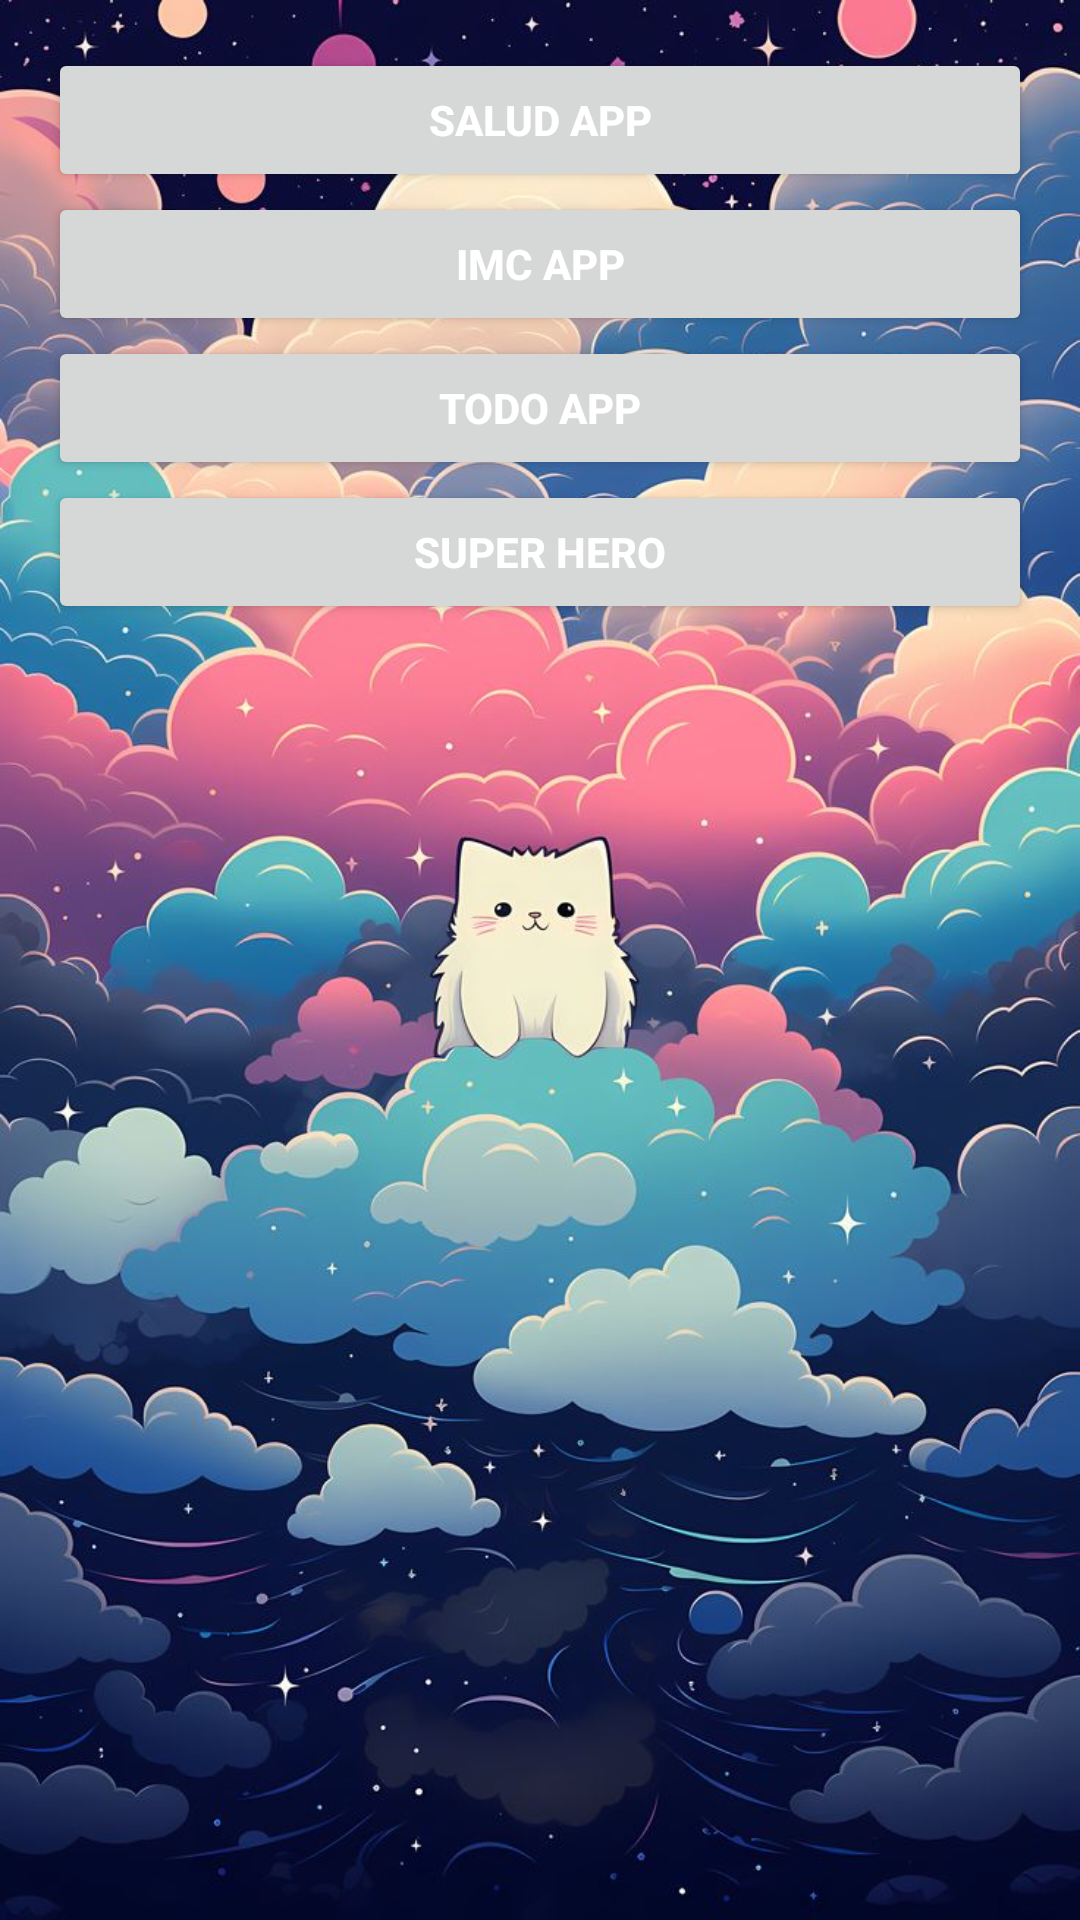

Write the Android layout XML for this screen, with the resource values it uses.
<!-- AndroidManifest.xml: application theme Theme.AndroidMaster -->
<!-- res/layout/activity_menu.xml -->
<?xml version="1.0" encoding="utf-8"?>
<LinearLayout xmlns:android="http://schemas.android.com/apk/res/android"
    xmlns:tools="http://schemas.android.com/tools"
    android:layout_width="match_parent"
    android:layout_height="match_parent"
    android:background="@drawable/anime"
    android:orientation="vertical"
    android:padding="16dp"
    tools:context=".MenuActivity"

    >


    <Button
        android:id="@+id/btnSaludApp"
        android:layout_width="match_parent"
        android:layout_height="wrap_content"
        android:layout_gravity="center"
        android:text="Salud App"
        android:textColor="@color/white"
        android:textStyle="bold"
        />

    <Button
        android:id="@+id/btnIMCApps"
        android:layout_width="match_parent"
        android:layout_height="wrap_content"
        android:layout_gravity="center"
        android:text="Imc App"
        android:textColor="@color/white"
        android:textStyle="bold"
        />

    <Button
        android:id="@+id/btnTodoApp"
        android:layout_width="match_parent"
        android:layout_height="wrap_content"
        android:layout_gravity="center"
        android:text="Todo App"
        android:textColor="@color/white"
        android:textStyle="bold"
        />

    <Button
        android:id="@+id/btnSuperHero"
        android:layout_width="match_parent"
        android:layout_height="wrap_content"
        android:layout_gravity="center"
        android:text="Super Hero"
        android:textColor="@color/white"
        android:textStyle="bold"
        />

</LinearLayout>
<!-- resources referenced by this layout -->
<resources>
  <color name="white">#FFFFFFFF</color>
  <!-- drawable anime: jpeg bitmap (drawable, 133195 bytes) -->
  <style name="Theme.AndroidMaster" parent="Theme.MaterialComponents.DayNight.DarkActionBar">
          
          <item name="colorPrimary">@color/purple_500</item>
          <item name="colorPrimaryVariant">@color/purple_700</item>
          <item name="colorOnPrimary">@color/white</item>
          
          <item name="colorSecondary">@color/teal_200</item>
          <item name="colorSecondaryVariant">@color/teal_700</item>
          <item name="colorOnSecondary">@color/black</item>
          
          <item name="android:statusBarColor">?attr/colorPrimaryVariant</item>
          
      </style>
  <color name="purple_500">#BA6AD6</color>
  <color name="purple_700">#8300B3</color>
  <color name="teal_200">#FF03DAC5</color>
  <color name="teal_700">#FF018786</color>
  <color name="black">#FF000000</color>
</resources>
